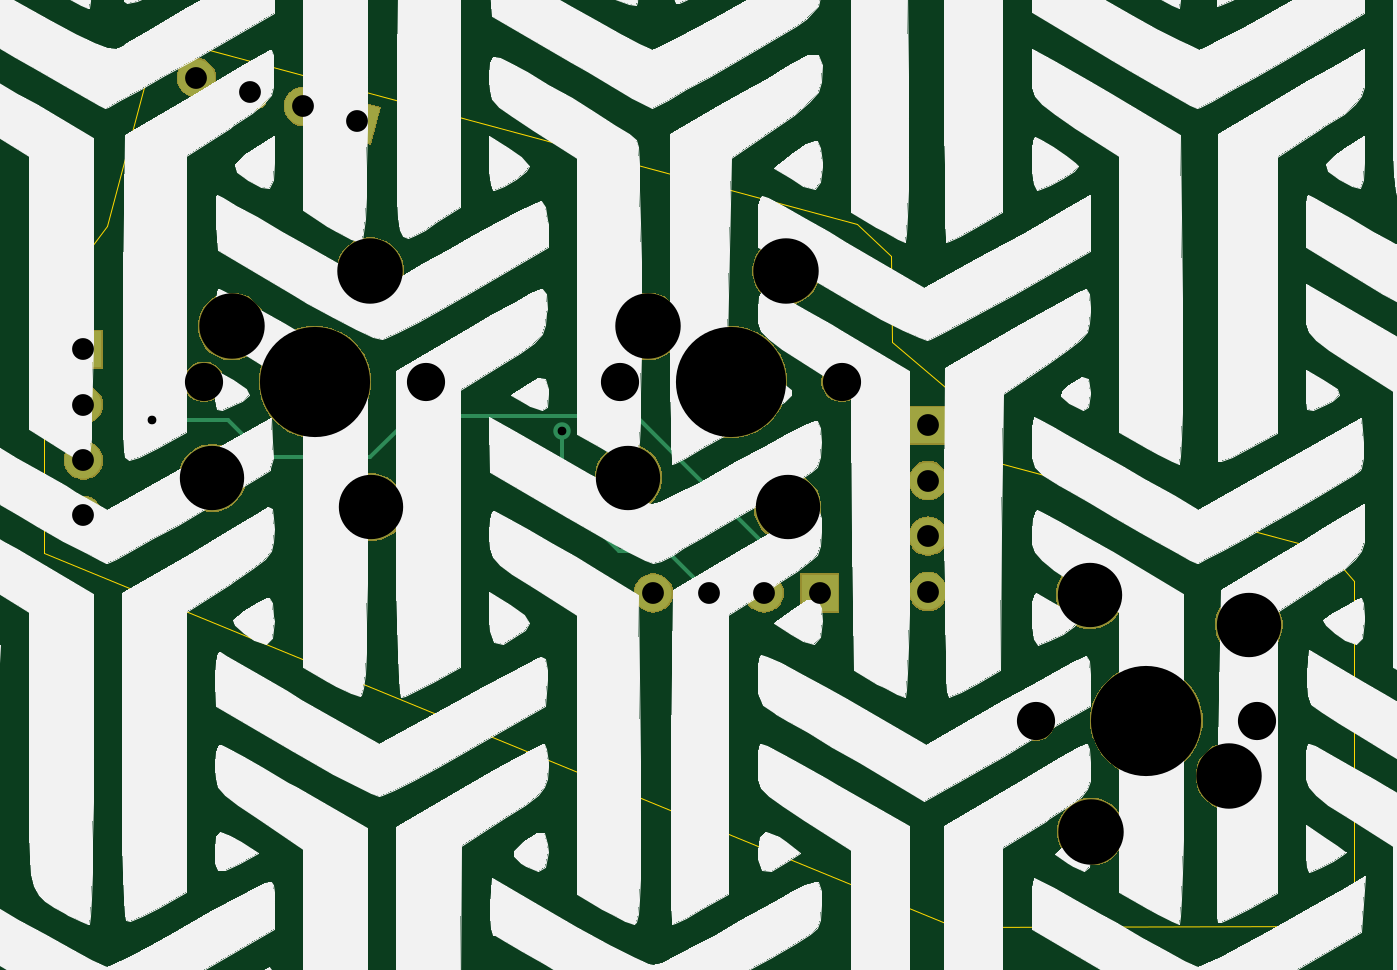
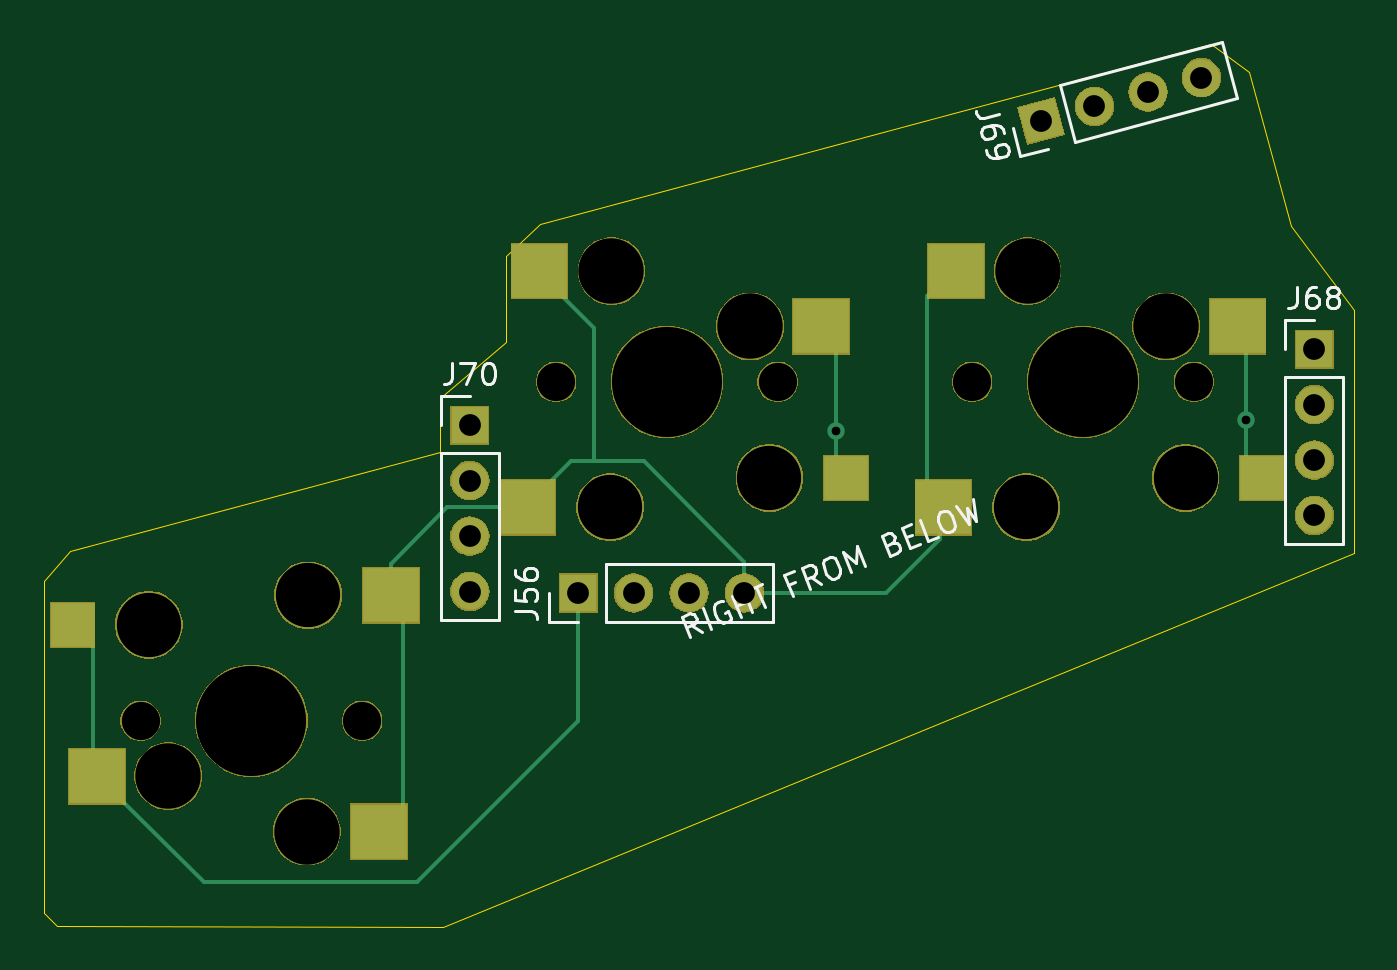
Circuit board: 11 layer files. Board 60.1 x 40.5 mm.
- bottom_copper: ThumbsUp-B_Cu.gbr (4302 bytes)
- bottom_mask: ThumbsUp-B_Mask.gbr (40124 bytes)
- paste: ThumbsUp-B_Paste.gbr (893 bytes)
- bottom_silk: ThumbsUp-B_SilkS.gbr (10008 bytes)
- outline: ThumbsUp-Edge_Cuts.gbr (1261 bytes)
- top_copper: ThumbsUp-F_Cu.gbr (2381 bytes)
- top_mask: ThumbsUp-F_Mask.gbr (38072 bytes)
- paste: ThumbsUp-F_Paste.gbr (490 bytes)
- top_silk: ThumbsUp-F_SilkS.gbr (1170592 bytes)
- drill: ThumbsUp-NPTH.drl (671 bytes)
- drill: ThumbsUp-PTH.drl (614 bytes)

=== bottom_copper: ThumbsUp-B_Cu.gbr ===
G04 #@! TF.GenerationSoftware,KiCad,Pcbnew,(5.1.4)-1*
G04 #@! TF.CreationDate,2023-09-09T05:28:41-04:00*
G04 #@! TF.ProjectId,ThumbsUp,5468756d-6273-4557-902e-6b696361645f,rev?*
G04 #@! TF.SameCoordinates,Original*
G04 #@! TF.FileFunction,Copper,L2,Bot*
G04 #@! TF.FilePolarity,Positive*
%FSLAX46Y46*%
G04 Gerber Fmt 4.6, Leading zero omitted, Abs format (unit mm)*
G04 Created by KiCad (PCBNEW (5.1.4)-1) date 2023-09-09 05:28:41*
%MOMM*%
%LPD*%
G04 APERTURE LIST*
%ADD10R,2.550000X2.500000*%
%ADD11R,2.000000X2.000000*%
%ADD12C,3.000000*%
%ADD13C,1.700000*%
%ADD14C,1.700000*%
%ADD15C,0.100000*%
%ADD16O,1.700000X1.700000*%
%ADD17R,1.700000X1.700000*%
%ADD18C,0.800000*%
%ADD19C,0.200000*%
G04 APERTURE END LIST*
D10*
X-39820000Y-417010061D03*
D11*
X-25220000Y-418360061D03*
D12*
X-28720000Y-418360061D03*
X-36020000Y-417010061D03*
D10*
X-39262000Y-427840061D03*
X-26335000Y-425300061D03*
X-65150000Y-412971918D03*
D11*
X-79750000Y-411621918D03*
D12*
X-76250000Y-411621918D03*
X-68950000Y-412971918D03*
D10*
X-65708000Y-402141918D03*
X-78635000Y-404681918D03*
D13*
X-76978748Y-393274931D03*
D14*
X-76978748Y-393274931D02*
X-76978748Y-393274931D01*
D13*
X-74525296Y-393932331D03*
D14*
X-74525296Y-393932331D02*
X-74525296Y-393932331D01*
D13*
X-72071845Y-394589732D03*
D14*
X-72071845Y-394589732D02*
X-72071845Y-394589732D01*
D13*
X-69618393Y-395247132D03*
D15*
G36*
X-69017352Y-396288165D02*
G01*
X-70659426Y-395848173D01*
X-70219434Y-394206099D01*
X-68577360Y-394646091D01*
X-69017352Y-396288165D01*
X-69017352Y-396288165D01*
G37*
D16*
X-43433013Y-416833573D03*
X-43433013Y-414293573D03*
X-43433013Y-411753573D03*
D17*
X-43433013Y-409213573D03*
D16*
X-56023868Y-416901045D03*
X-53483868Y-416901045D03*
X-50943868Y-416901045D03*
D17*
X-48403868Y-416901045D03*
D16*
X-82155511Y-413349102D03*
X-82155511Y-410809102D03*
X-82155511Y-408269102D03*
D17*
X-82155511Y-405729102D03*
D10*
X-46070455Y-412971918D03*
D11*
X-60670455Y-411621918D03*
D12*
X-57170455Y-411621918D03*
X-49870455Y-412971918D03*
D10*
X-46628455Y-402141918D03*
X-59555455Y-404681918D03*
D18*
X-60210000Y-409470000D03*
X-79010000Y-408970000D03*
D19*
X-59415455Y-404681918D02*
X-60210000Y-405476463D01*
X-60530455Y-411621918D02*
X-60210000Y-411301463D01*
X-60210000Y-411301463D02*
X-60210000Y-409470000D01*
X-60210000Y-408970000D02*
X-60210000Y-409470000D01*
X-60210000Y-405476463D02*
X-60210000Y-408970000D01*
X-79010000Y-405196918D02*
X-79010000Y-408970000D01*
X-78495000Y-404681918D02*
X-79010000Y-405196918D01*
X-79610000Y-411621918D02*
X-79010000Y-411021918D01*
X-79010000Y-411021918D02*
X-79010000Y-409470000D01*
X-79010000Y-409470000D02*
X-79010000Y-408970000D01*
X-41020000Y-430170000D02*
X-31229939Y-430170000D01*
X-31229939Y-430170000D02*
X-26360000Y-425300061D01*
X-26360000Y-425300061D02*
X-26335000Y-425300061D01*
X-48403868Y-416901045D02*
X-48403868Y-422786132D01*
X-48403868Y-422786132D02*
X-41020000Y-430170000D01*
X-26170000Y-419310061D02*
X-26170000Y-425135061D01*
X-25220000Y-418360061D02*
X-26170000Y-419310061D01*
X-26170000Y-425135061D02*
X-26335000Y-425300061D01*
X-42408143Y-412971918D02*
X-39820000Y-415560061D01*
X-39519939Y-427840061D02*
X-40380000Y-426980000D01*
X-39820000Y-417070000D02*
X-39820000Y-417010061D01*
X-39262000Y-427840061D02*
X-39519939Y-427840061D01*
X-40380000Y-426980000D02*
X-40380000Y-417630000D01*
X-40380000Y-417630000D02*
X-39820000Y-417070000D01*
X-46070455Y-412971918D02*
X-42408143Y-412971918D01*
X-39820000Y-415560061D02*
X-39820000Y-417010061D01*
X-51410000Y-410870000D02*
X-49110000Y-410870000D01*
X-62530873Y-416901045D02*
X-65010000Y-414421918D01*
X-56010000Y-415470000D02*
X-51410000Y-410870000D01*
X-49110000Y-404738463D02*
X-49110000Y-410870000D01*
X-65010000Y-412971918D02*
X-64410000Y-412371918D01*
X-56010000Y-416887177D02*
X-56010000Y-415470000D01*
X-65010000Y-414421918D02*
X-65010000Y-412971918D01*
X-46513455Y-402141918D02*
X-49110000Y-404738463D01*
X-48057373Y-410870000D02*
X-45955455Y-412971918D01*
X-46488455Y-402141918D02*
X-46513455Y-402141918D01*
X-64410000Y-412371918D02*
X-64410000Y-403299918D01*
X-64410000Y-403299918D02*
X-65568000Y-402141918D01*
X-45955455Y-412971918D02*
X-45930455Y-412971918D01*
X-56023868Y-416901045D02*
X-56010000Y-416887177D01*
X-56023868Y-416901045D02*
X-62530873Y-416901045D01*
X-49110000Y-410870000D02*
X-48057373Y-410870000D01*
M02*

=== bottom_mask: ThumbsUp-B_Mask.gbr (40124 bytes, source omitted) ===
=== paste: ThumbsUp-B_Paste.gbr ===
G04 #@! TF.GenerationSoftware,KiCad,Pcbnew,(5.1.4)-1*
G04 #@! TF.CreationDate,2023-09-09T05:28:41-04:00*
G04 #@! TF.ProjectId,ThumbsUp,5468756d-6273-4557-902e-6b696361645f,rev?*
G04 #@! TF.SameCoordinates,Original*
G04 #@! TF.FileFunction,Paste,Bot*
G04 #@! TF.FilePolarity,Positive*
%FSLAX46Y46*%
G04 Gerber Fmt 4.6, Leading zero omitted, Abs format (unit mm)*
G04 Created by KiCad (PCBNEW (5.1.4)-1) date 2023-09-09 05:28:41*
%MOMM*%
%LPD*%
G04 APERTURE LIST*
%ADD10R,2.550000X2.500000*%
%ADD11R,2.000000X2.000000*%
G04 APERTURE END LIST*
D10*
X-39820000Y-417010061D03*
D11*
X-25220000Y-418360061D03*
D10*
X-39262000Y-427840061D03*
X-26335000Y-425300061D03*
X-65150000Y-412971918D03*
D11*
X-79750000Y-411621918D03*
D10*
X-65708000Y-402141918D03*
X-78635000Y-404681918D03*
X-46070455Y-412971918D03*
D11*
X-60670455Y-411621918D03*
D10*
X-46628455Y-402141918D03*
X-59555455Y-404681918D03*
M02*

=== bottom_silk: ThumbsUp-B_SilkS.gbr (10008 bytes, source omitted) ===
=== outline: ThumbsUp-Edge_Cuts.gbr ===
G04 #@! TF.GenerationSoftware,KiCad,Pcbnew,(5.1.4)-1*
G04 #@! TF.CreationDate,2023-09-09T05:28:42-04:00*
G04 #@! TF.ProjectId,ThumbsUp,5468756d-6273-4557-902e-6b696361645f,rev?*
G04 #@! TF.SameCoordinates,Original*
G04 #@! TF.FileFunction,Profile,NP*
%FSLAX46Y46*%
G04 Gerber Fmt 4.6, Leading zero omitted, Abs format (unit mm)*
G04 Created by KiCad (PCBNEW (5.1.4)-1) date 2023-09-09 05:28:42*
%MOMM*%
%LPD*%
G04 APERTURE LIST*
%ADD10C,0.050000*%
G04 APERTURE END LIST*
D10*
X-42049805Y-410458102D02*
X-42048995Y-407956601D01*
X-42049805Y-410458102D02*
X-25089805Y-414998102D01*
X-24499805Y-432188102D02*
X-42199805Y-432198102D01*
X-23899805Y-431588102D02*
X-24499805Y-432188102D01*
X-83971253Y-415069426D02*
X-42199805Y-432198102D01*
X-23889805Y-416338102D02*
X-23899805Y-431588102D01*
X-25089805Y-414998102D02*
X-23889805Y-416338102D01*
X-42048993Y-407956602D02*
X-45101182Y-405393663D01*
X-83971253Y-415069426D02*
X-83965957Y-403929411D01*
X-45101182Y-405393663D02*
X-45113005Y-401472472D01*
X-46671247Y-399971480D02*
X-45113005Y-401472472D01*
X-81077244Y-400095960D02*
X-83965957Y-403929411D01*
X-81077244Y-400095960D02*
X-79171197Y-393030269D01*
X-77398225Y-391724292D02*
X-46671247Y-399971480D01*
X-79171197Y-393030269D02*
X-77398225Y-391724292D01*
M02*

=== top_copper: ThumbsUp-F_Cu.gbr ===
G04 #@! TF.GenerationSoftware,KiCad,Pcbnew,(5.1.4)-1*
G04 #@! TF.CreationDate,2023-09-09T05:28:41-04:00*
G04 #@! TF.ProjectId,ThumbsUp,5468756d-6273-4557-902e-6b696361645f,rev?*
G04 #@! TF.SameCoordinates,Original*
G04 #@! TF.FileFunction,Copper,L1,Top*
G04 #@! TF.FilePolarity,Positive*
%FSLAX46Y46*%
G04 Gerber Fmt 4.6, Leading zero omitted, Abs format (unit mm)*
G04 Created by KiCad (PCBNEW (5.1.4)-1) date 2023-09-09 05:28:41*
%MOMM*%
%LPD*%
G04 APERTURE LIST*
%ADD10C,3.000000*%
%ADD11C,1.700000*%
%ADD12C,1.700000*%
%ADD13C,0.100000*%
%ADD14O,1.700000X1.700000*%
%ADD15R,1.700000X1.700000*%
%ADD16C,0.800000*%
%ADD17C,0.200000*%
G04 APERTURE END LIST*
D10*
X-28720000Y-418360061D03*
X-36020000Y-417010061D03*
X-76250000Y-411621918D03*
X-68950000Y-412971918D03*
D11*
X-76978748Y-393274931D03*
D12*
X-76978748Y-393274931D02*
X-76978748Y-393274931D01*
D11*
X-74525296Y-393932331D03*
D12*
X-74525296Y-393932331D02*
X-74525296Y-393932331D01*
D11*
X-72071845Y-394589732D03*
D12*
X-72071845Y-394589732D02*
X-72071845Y-394589732D01*
D11*
X-69618393Y-395247132D03*
D13*
G36*
X-69017352Y-396288165D02*
G01*
X-70659426Y-395848173D01*
X-70219434Y-394206099D01*
X-68577360Y-394646091D01*
X-69017352Y-396288165D01*
X-69017352Y-396288165D01*
G37*
D14*
X-43433013Y-416833573D03*
X-43433013Y-414293573D03*
X-43433013Y-411753573D03*
D15*
X-43433013Y-409213573D03*
D14*
X-56023868Y-416901045D03*
X-53483868Y-416901045D03*
X-50943868Y-416901045D03*
D15*
X-48403868Y-416901045D03*
D14*
X-82155511Y-413349102D03*
X-82155511Y-410809102D03*
X-82155511Y-408269102D03*
D15*
X-82155511Y-405729102D03*
D10*
X-57170455Y-411621918D03*
X-49870455Y-412971918D03*
D16*
X-60210000Y-409470000D03*
X-79010000Y-408970000D03*
D17*
X-57610000Y-414970000D02*
X-60210000Y-412370000D01*
X-55414913Y-414970000D02*
X-57610000Y-414970000D01*
X-60210000Y-410035685D02*
X-60210000Y-409470000D01*
X-53483868Y-416901045D02*
X-55414913Y-414970000D01*
X-60210000Y-412370000D02*
X-60210000Y-410035685D01*
X-73810000Y-410670000D02*
X-75510000Y-408970000D01*
X-78444315Y-408970000D02*
X-79010000Y-408970000D01*
X-50943868Y-416901045D02*
X-50943868Y-414636132D01*
X-75510000Y-408970000D02*
X-78444315Y-408970000D01*
X-50943868Y-414636132D02*
X-56810000Y-408770000D01*
X-69010000Y-410670000D02*
X-73810000Y-410670000D01*
X-67110000Y-408770000D02*
X-69010000Y-410670000D01*
X-56810000Y-408770000D02*
X-67110000Y-408770000D01*
M02*

=== top_mask: ThumbsUp-F_Mask.gbr (38072 bytes, source omitted) ===
=== paste: ThumbsUp-F_Paste.gbr ===
G04 #@! TF.GenerationSoftware,KiCad,Pcbnew,(5.1.4)-1*
G04 #@! TF.CreationDate,2023-09-09T05:28:41-04:00*
G04 #@! TF.ProjectId,ThumbsUp,5468756d-6273-4557-902e-6b696361645f,rev?*
G04 #@! TF.SameCoordinates,Original*
G04 #@! TF.FileFunction,Paste,Top*
G04 #@! TF.FilePolarity,Positive*
%FSLAX46Y46*%
G04 Gerber Fmt 4.6, Leading zero omitted, Abs format (unit mm)*
G04 Created by KiCad (PCBNEW (5.1.4)-1) date 2023-09-09 05:28:41*
%MOMM*%
%LPD*%
G04 APERTURE LIST*
G04 APERTURE END LIST*
M02*

=== top_silk: ThumbsUp-F_SilkS.gbr (1170592 bytes, source omitted) ===
=== drill: ThumbsUp-NPTH.drl ===
M48
; DRILL file {KiCad (5.1.4)-1} date 9/9/2023 5:28:43 AM
; FORMAT={-:-/ absolute / metric / decimal}
; #@! TF.CreationDate,2023-09-09T05:28:43-04:00
; #@! TF.GenerationSoftware,Kicad,Pcbnew,(5.1.4)-1
; #@! TF.FileFunction,NonPlated,1,2,NPTH
FMAT,2
METRIC
T1C1.750
T2C2.950
T3C3.000
T4C5.050
%
G90
G05
T1
X-38.5Y-422.76
X-28.34Y-422.76
X-57.55Y-407.222
X-47.39Y-407.222
X-76.63Y-407.222
X-66.47Y-407.222
T2
X-36.02Y-417.01
X-28.72Y-418.36
X-57.17Y-411.622
X-49.87Y-412.972
X-76.25Y-411.622
X-68.95Y-412.972
T3
X-35.96Y-427.84
X-29.61Y-425.3
X-56.28Y-404.682
X-49.93Y-402.142
X-75.36Y-404.682
X-69.01Y-402.142
T4
X-33.42Y-422.76
X-52.47Y-407.222
X-71.55Y-407.222
T0
M30

=== drill: ThumbsUp-PTH.drl ===
M48
; DRILL file {KiCad (5.1.4)-1} date 9/9/2023 5:28:43 AM
; FORMAT={-:-/ absolute / metric / decimal}
; #@! TF.CreationDate,2023-09-09T05:28:43-04:00
; #@! TF.GenerationSoftware,Kicad,Pcbnew,(5.1.4)-1
; #@! TF.FileFunction,Plated,1,2,PTH
FMAT,2
METRIC
T1C0.400
T2C1.000
%
G90
G05
T1
X-79.01Y-408.97
X-60.21Y-409.47
T2
X-56.024Y-416.901
X-53.484Y-416.901
X-50.944Y-416.901
X-48.404Y-416.901
X-43.433Y-409.214
X-43.433Y-411.754
X-43.433Y-414.294
X-43.433Y-416.834
X-82.156Y-405.729
X-82.156Y-408.269
X-82.156Y-410.809
X-82.156Y-413.349
X-76.979Y-393.275
X-74.525Y-393.932
X-72.072Y-394.59
X-69.618Y-395.247
T0
M30

